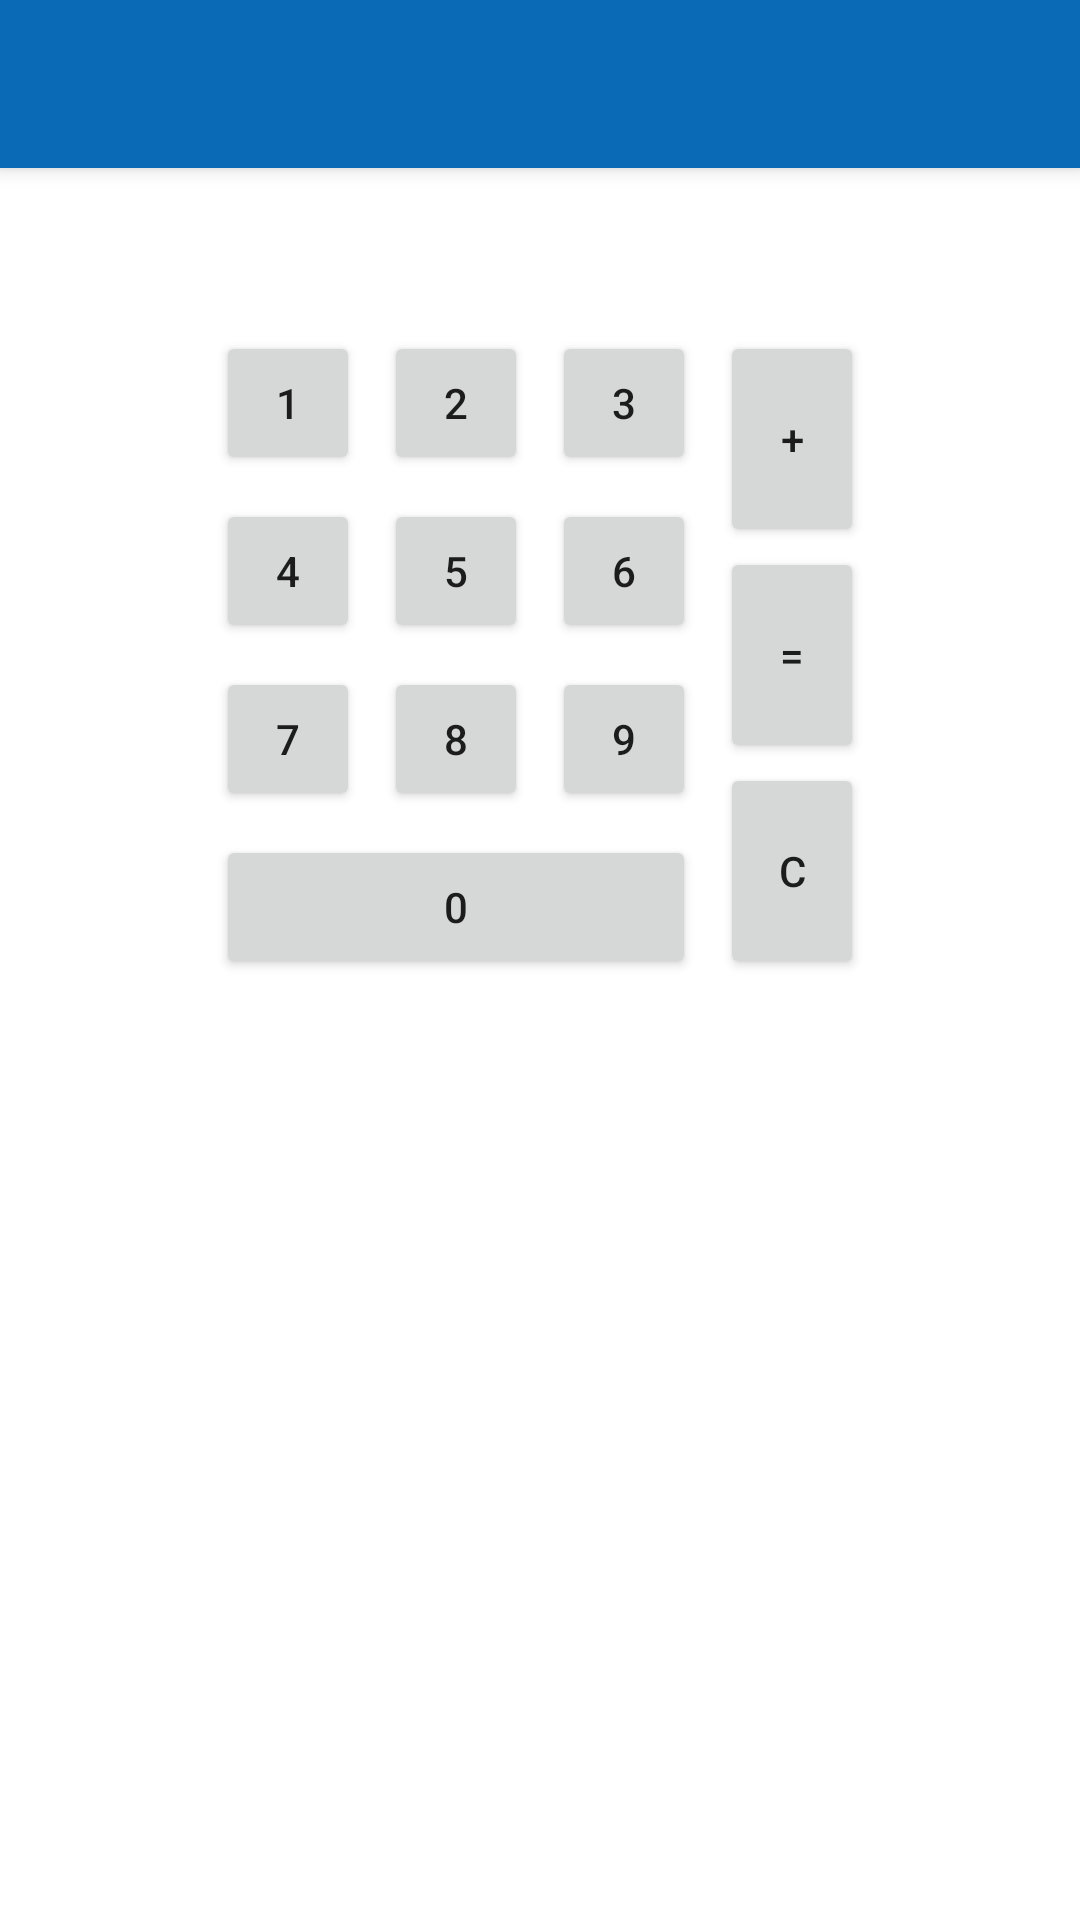

Produce the Android XML layout that renders to this screen, including the resource entries it uses.
<!-- AndroidManifest.xml: application theme Theme.PrimerasVistas -->
<!-- res/layout/activity_calculadora.xml -->
<?xml version="1.0" encoding="utf-8"?>
<androidx.constraintlayout.widget.ConstraintLayout xmlns:android="http://schemas.android.com/apk/res/android"
    xmlns:app="http://schemas.android.com/apk/res-auto"
    xmlns:tools="http://schemas.android.com/tools"
    android:layout_width="match_parent"
    android:layout_height="match_parent"
    tools:context=".Calculadora">

    <include
        android:id="@+id/toolbarCalc"
        layout="@layout/actionbar" />

    <androidx.constraintlayout.widget.Guideline
        android:id="@+id/guideline2"
        android:layout_width="wrap_content"
        android:layout_height="wrap_content"
        android:orientation="horizontal"
        app:layout_constraintGuide_percent="0.16" />

    <Button
        android:id="@+id/btnUNO"
        android:layout_width="48dp"
        android:layout_height="0dp"
        android:layout_marginStart="8dp"
        android:layout_marginTop="8dp"
        android:text="1"
        app:layout_constraintEnd_toStartOf="@+id/btnDOS"
        app:layout_constraintHorizontal_bias="0.5"
        app:layout_constraintHorizontal_chainStyle="packed"
        app:layout_constraintStart_toStartOf="parent"
        app:layout_constraintTop_toTopOf="@+id/guideline2" />

    <Button
        android:id="@+id/btnDOS"
        android:layout_width="48dp"
        android:layout_height="0dp"
        android:layout_marginStart="8dp"
        android:layout_marginTop="8dp"
        android:text="2"
        app:layout_constraintEnd_toStartOf="@+id/btnTRES"
        app:layout_constraintHorizontal_bias="0.5"
        app:layout_constraintHorizontal_chainStyle="packed"
        app:layout_constraintStart_toEndOf="@+id/btnUNO"
        app:layout_constraintTop_toTopOf="@+id/guideline2" />

    <Button
        android:id="@+id/btnTRES"
        android:layout_width="48dp"
        android:layout_height="0dp"
        android:layout_marginStart="8dp"
        android:layout_marginTop="8dp"
        android:text="3"
        app:layout_constraintEnd_toStartOf="@+id/btnMAS"
        app:layout_constraintHorizontal_bias="0.5"
        app:layout_constraintHorizontal_chainStyle="packed"
        app:layout_constraintStart_toEndOf="@+id/btnDOS"
        app:layout_constraintTop_toTopOf="@+id/guideline2" />

    <Button
        android:id="@+id/btnCUATRO"
        android:layout_width="48dp"
        android:layout_height="0dp"
        android:layout_marginTop="8dp"
        android:text="4"
        app:layout_constraintStart_toStartOf="@+id/btnUNO"
        app:layout_constraintTop_toBottomOf="@+id/btnUNO" />

    <Button
        android:id="@+id/btnCINCO"
        android:layout_width="48dp"
        android:layout_height="0dp"
        android:layout_marginStart="8dp"
        android:layout_marginTop="8dp"
        android:text="5"
        app:layout_constraintStart_toEndOf="@+id/btnCUATRO"
        app:layout_constraintTop_toBottomOf="@+id/btnDOS" />

    <Button
        android:id="@+id/btnSEIS"
        android:layout_width="48dp"
        android:layout_height="0dp"
        android:layout_marginStart="8dp"
        android:layout_marginTop="8dp"
        android:text="6"
        app:layout_constraintStart_toEndOf="@+id/btnCINCO"
        app:layout_constraintTop_toBottomOf="@+id/btnTRES" />

    <Button
        android:id="@+id/btnSIETE"
        android:layout_width="48dp"
        android:layout_height="0dp"
        android:layout_marginTop="8dp"
        android:text="7"
        app:layout_constraintStart_toStartOf="@+id/btnCUATRO"
        app:layout_constraintTop_toBottomOf="@+id/btnCUATRO" />

    <Button
        android:id="@+id/btnOCHO"
        android:layout_width="48dp"
        android:layout_height="0dp"
        android:layout_marginStart="8dp"
        android:layout_marginTop="8dp"
        android:text="8"
        app:layout_constraintStart_toEndOf="@+id/btnSIETE"
        app:layout_constraintTop_toBottomOf="@+id/btnCINCO" />

    <Button
        android:id="@+id/btnNUEVE"
        android:layout_width="48dp"
        android:layout_height="0dp"
        android:layout_marginStart="8dp"
        android:layout_marginTop="8dp"
        android:text="9"
        app:layout_constraintStart_toEndOf="@+id/btnOCHO"
        app:layout_constraintTop_toBottomOf="@+id/btnSEIS" />

    <Button
        android:id="@+id/btnCERO"
        android:layout_width="160dp"
        android:layout_height="0dp"
        android:layout_marginTop="8dp"
        android:text="0"
        app:layout_constraintStart_toStartOf="@+id/btnSIETE"
        app:layout_constraintTop_toBottomOf="@+id/btnSIETE" />

    <Button
        android:id="@+id/btnMAS"
        android:layout_width="48dp"
        android:layout_height="72dp"
        android:layout_marginStart="8dp"
        android:layout_marginTop="8dp"
        android:layout_marginEnd="8dp"
        android:text="+"
        app:layout_constraintEnd_toEndOf="parent"
        app:layout_constraintHorizontal_bias="0.5"
        app:layout_constraintHorizontal_chainStyle="packed"
        app:layout_constraintStart_toEndOf="@+id/btnTRES"
        app:layout_constraintTop_toTopOf="@+id/guideline2" />

    <Button
        android:id="@+id/btnIGUAL"
        android:layout_width="48dp"
        android:layout_height="72dp"
        android:text="="
        app:layout_constraintStart_toStartOf="@+id/btnMAS"
        app:layout_constraintTop_toBottomOf="@+id/btnMAS" />

    <Button
        android:id="@+id/btnBORRAR"
        android:layout_width="48dp"
        android:layout_height="72dp"
        android:text="C"
        app:layout_constraintStart_toStartOf="@+id/btnIGUAL"
        app:layout_constraintTop_toBottomOf="@+id/btnIGUAL" />

</androidx.constraintlayout.widget.ConstraintLayout>
<!-- res/layout/actionbar.xml (included above) -->
<?xml version="1.0" encoding="utf-8"?>
<androidx.appcompat.widget.Toolbar
    xmlns:android="http://schemas.android.com/apk/res/android"
    xmlns:app="http://schemas.android.com/apk/res-auto"
    android:layout_width="match_parent"
    android:layout_height="?attr/actionBarSize"
    app:titleTextColor="@color/white"
    android:background="@color/primaryLightColor"
    android:elevation="4dp"
    android:theme="@style/Widget.AppCompat.ActionBar"
    app:popupTheme="@style/Theme.AppCompat.Light"
    app:layout_scrollFlags="scroll|enterAlways"
    >

</androidx.appcompat.widget.Toolbar>
<!-- resources referenced by this layout -->
<resources>
  <color name="primaryLightColor">#0A6AB6</color>
  <color name="white">#FFFFFFFF</color>
  <style name="Theme.PrimerasVistas" parent="Theme.MaterialComponents.DayNight.NoActionBar">
          
          <item name="colorPrimary">@color/primaryColor</item>
          <item name="colorPrimaryVariant">@color/primaryDarkColor</item>
          <item name="colorOnPrimary">@color/white</item>
          
          <item name="colorSecondary">@color/secondaryColor</item>
          <item name="colorSecondaryVariant">@color/design_default_color_secondary_variant</item>
          <item name="colorOnSecondary">@color/black</item>
          
          <item name="android:statusBarColor" tools:targetApi="l">?attr/colorPrimaryVariant</item>
          
      </style>
  <color name="primaryColor">#1020C6</color>
  <color name="primaryDarkColor">#000051</color>
  <color name="secondaryColor">#9e9e9e</color>
  <color name="black">#FF000000</color>
</resources>
